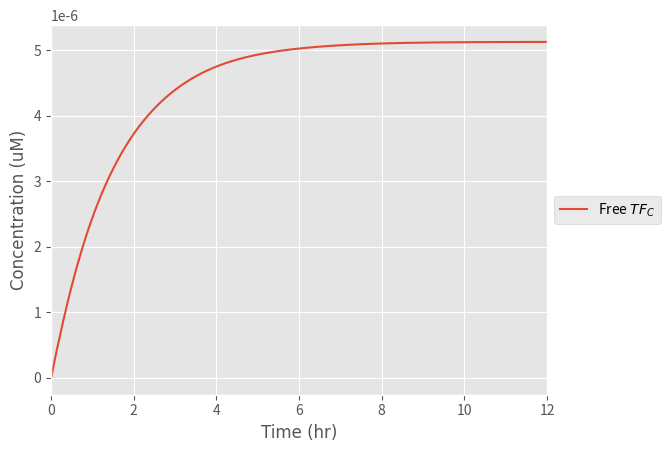

Source code (Python):
from scipy.integrate import odeint
import numpy as np
import matplotlib.pyplot as plt

#k1: Rate at which PhoCl becomes cleaved
#Here we create express k1 in terms of a function of light intensity (Hill equation)

k1_rate_array = []
#The array was created to add the values of k1 at the different light intensities examined
#copy_number= 0;

def cleavage(K,L,n):

    #K: Hill constant (W/cm^2)
    #n: Hill coefficient
    #L: Light intensity (W/cm^2)

    k1 = (K*((L)**n)/(K+L))

    k1_rate_array.append(k1)

    return k1

print (k1_rate_array)

#cn_rate_array = []

#The array was created to add the values of cn at the different promoter concentrations examined

#def copy(K1,Pr,n):
    #K1:Hill constant (umol/L)

    #n: Hill coefficient
    #Pr: Promoter concentration in the nucleus (umol/L)
    #cn = K1*((Pr)**n)/(Pr+K1)
    #cn_rate_array.append(cn)
    #return cn

#print (cn_rate_array)

def diff_eqs(y, t):
    '''This function contains the differential equations'''

    """Unpacking y"""
    TF = y[0]  # Bound transbembrane protein by PhoCl
    #TFb = y[1]  #Transcrption (microM/L)
    mRNA = y[1]  # Translation (microM/L)
    P = y[2]  # Expression of the RFP protein (microM/L)

    """Set rate constants"""  # we made these numbers up we are now looking into fixing them and adding rate equations for the k values

    k2 = 57.6 # Rate of transcription per transcript (1/hr)
    k3 = 12 # Rate of translation (1/hr)
    d1= 60/13 # Degradation of transcription factors (1/hr)
    d2 = 1.68 # Degradation of mRNA (1/hr)
    d3 = 0.291 # Degradation of translated protein (1/hr)
    a = 190.8 # Rate of transport of TF from cytoplasm to the nucleus (1/hr)
    b = 47391 # Rate of transport of mRNA from nucleus to cytoplasm (1/hr)

    #Rate of PhoCL being cleaved by light and transmembrane protein complex being released in the cytoplasm
    dTF_dt = (light_cleavage*LACE)-(d1*TF)-(a*TF)

    #Rate at which TF binds to the promoter in the nucleus
    #print(copy_number)
    #dTFb_dt = (TF*copy_number*a)

    #Rate of transcription

    dmRNA_dt = (k2*TF)-(d2*mRNA)-(b*mRNA)

    #Rate of translation
    Pt = 9.26 * (10 ** -6)  #Maximum concentration of Protein the cells can produce (umol/L)
    n = (1 - (P / (Pt)))

    dP_dt = (n*b*k3*mRNA)-(d3*P)

    """Repack solution in same order as y"""
    sol = [dTF_dt, dmRNA_dt, dP_dt]

    return sol

if __name__ == "__main__":
    time_steps = 100000 # Number o timepoints to simulate
    stop_time = 12
    t = np.linspace(0, stop_time, time_steps)  # Set the time frame (start_time, stop_time, step) time frames are equally spaced within the two limits

    '''Set initial species concentration values'''
    LACE = 1.54*(10**-7)  # Initial concentration of the transmembrane protein complex (units)
    TF_0 = 0  # Starting concentration of free TF in thej cytoplasm
    #TFb_0= 0 # Starting conentration of the TF bound to the promoter
    mRNA_0 = 0  # Starting mRNA concentration (microM/L)
    P_0 = 0  # Starting protein concentration (microM/L)

    '''Pack intial conditions into an array'''
    y0 = [TF_0, mRNA_0, P_0]

    L_range = [27]
    #These are the range of light intensities who's effect was evaluated on the rate of 'k1'

    for L in L_range:
        print(L)
        light_cleavage = cleavage(7.95,L,1)
        sol = odeint(diff_eqs, y0, t)

        plt.style.use('ggplot')
        #plt.plot(t, sol[:, 0])
        #plt.plot(t, sol[:, 1])
        plt.plot(t, sol[:, 2])

    asfont = {'fontname': 'Arial'}
    plt.legend(['Free $TF_C$', '$mRNA_N$', 'RFP Protein'], loc='center left', bbox_to_anchor=(1, 0.5))
    #plt.legend(['Free $TF_C$'], bbox_to_anchor=(1, 0.5))
    #plt.legend(['0 W/$m^2$', '0.005 W/$m^2$', '0.01 W/$m^2$', '0.015 W/$m^2$', '0.02 W/$m^2$'], loc='lower right')
    #plt.title('Rate kinetics of mammalian cellular mechanisms with a light intensity of 0.02 W/$m^2$', fontsize=10, y=1.08)
    plt.ylabel('Concentration (uM)',**asfont)
    plt.xlabel('Time (hr)',**asfont)
    plt.xlim((0,stop_time))
    #plt.ylim((0,0.00000155))
    plt.ticklabel_format(style='sci', axis='y', scilimits=(0, 0))

    #plt.title('Figure 2: Effect light intensity has on the rate of RFP expression', fontsize=10, y=1.08)

    plt.show()